Run: headless pygame with SDL's dummy video driver; simulated clock (each Clock.tick advances the game by its frame time, no real sleeping); random seed 0; keys injected as events and as key.get_pressed() state; no mouse input.
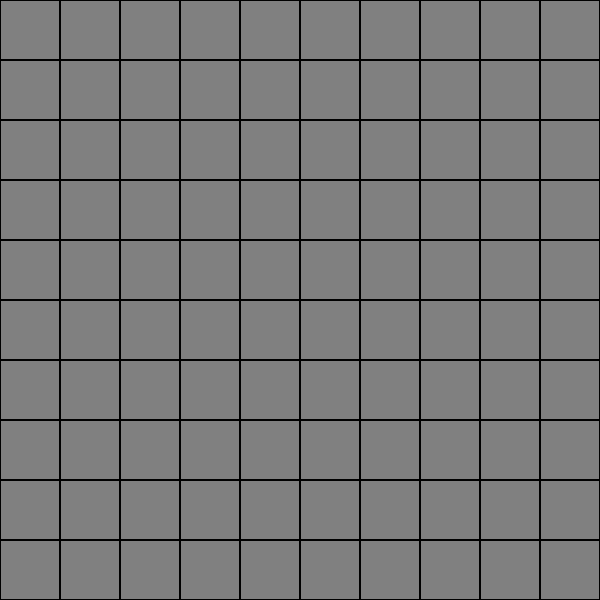
Frame 1 of 4 · flips 1–60 · no input
Frame 2 of 4 · flips 61–180 · tapped SPACE, RETURN · held RIGHT (→), D · screen unchanged from frame 1, image omitted
Frame 3 of 4 · flips 181–300 · held DOWN (↓), S · screen unchanged from frame 2, image omitted
Frame 4 of 4 · flips 301–420 · held LEFT (←), A, UP (↑), W · screen unchanged from frame 3, image omitted

The pygame program that drew these frames:

import pygame

# --- Setup ---
pygame.init()
screen = pygame.display.set_mode((600, 600))
clock = pygame.time.Clock()

# Grid settings
rows, cols = 10, 10
cell_size = 60

# Define some state colors
STATE_COLORS = {
    "healthy": (52, 110, 43),
    "onfire": (0, 255, 0),
    "burnt": (255, 0, 0)
}

# Create a grid with example states
grid = [
    ["empty" for _ in range(cols)] for _ in range(rows)
]

# --- Main loop ---
running = True
while running:
    for event in pygame.event.get():
        if event.type == pygame.QUIT:
            running = False

    screen.fill((200, 200, 200))

    # Draw grid
    for row in range(rows):
        for col in range(cols):
            state = grid[row][col]
            color = STATE_COLORS.get(state, (128, 128, 128))
            rect = pygame.Rect(col * cell_size, row * cell_size, cell_size, cell_size)
            pygame.draw.rect(screen, color, rect)
            pygame.draw.rect(screen, (0, 0, 0), rect, 1)  # grid lines

    pygame.display.flip()
    clock.tick(60)

pygame.quit()
